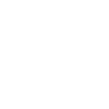
t = 0.00 s
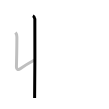
t = 1.25 s
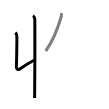
t = 2.50 s
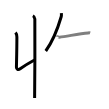
t = 3.50 s
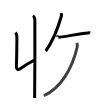
t = 4.75 s
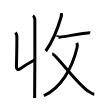
t = 6.00 s

The animated SVG that drew these frames (rendered in a browser with its animation timeline set to each time). Animation: 6 SMIL elements (animate=6); one cycle of 6.00 s.

<svg width="109px" height="109px" viewBox="0 0 px 109px" xmlns="http://www.w3.org/2000/svg" xmlns:xlink="http://www.w3.org/1999/xlink" xml:space="preserve" version="1.1"  baseProfile="full">
<path d="M32.87,15.75c1.09,0.5,1.74,2.25,1.96,3.25c0.22,1,0,72.75-0.22,79" style="fill:none;stroke:black;stroke-width:3;opacity:0">
  <animate attributeType="CSS" attributeName="opacity" from="0" to="1" begin="0s" dur="1s" repeatCount="0" fill="freeze" />
</path>
<path d="M15.5,32.5c1.5,1.75,1.39,2.5,1.39,5c0,11.82-0.45,27.69-0.45,29.69s1.65,3.14,3.74,1.64s11.5-7.34,14.28-8.84" style="fill:none;stroke:black;stroke-width:3;opacity:0">
  <animate attributeType="CSS" attributeName="opacity" from="0" to="1" begin="1s" dur="1s" repeatCount="0" fill="freeze" />
</path>
<path d="M61.34,13.14c0.04,0.84,0.26,2.22-0.08,3.38C59.1,23.93,53.23,40.74,45.75,51" style="fill:none;stroke:black;stroke-width:3;opacity:0">
  <animate attributeType="CSS" attributeName="opacity" from="0" to="1" begin="2s" dur="1s" repeatCount="0" fill="freeze" />
</path>
<path d="M57.22,36.67c0.03-0.17,1.71,0.5,2.31,0.46c6.28-0.52,19.02-3.38,28.6-4.22c1.08-0.09,1.74-0.02,2.02,0.08" style="fill:none;stroke:black;stroke-width:3;opacity:0">
  <animate attributeType="CSS" attributeName="opacity" from="0" to="1" begin="3s" dur="1s" repeatCount="0" fill="freeze" />
</path>
<path d="M76.82,42.93c0.53,1.3,0.82,2.22,0.27,4.59c-5.06,21.53-16.58,40.76-33.21,48.23" style="fill:none;stroke:black;stroke-width:3;opacity:0">
  <animate attributeType="CSS" attributeName="opacity" from="0" to="1" begin="4s" dur="1s" repeatCount="0" fill="freeze" />
</path>
<path d="M52.25,53.76c3.5,0.49,24.47,29.65,35.7,37.16c2.16,1.45,4.54,3.18,6.31,3.34" style="fill:none;stroke:black;stroke-width:3;opacity:0">
  <animate attributeType="CSS" attributeName="opacity" from="0" to="1" begin="5s" dur="1s" repeatCount="0" fill="freeze" />
</path>
</svg>
